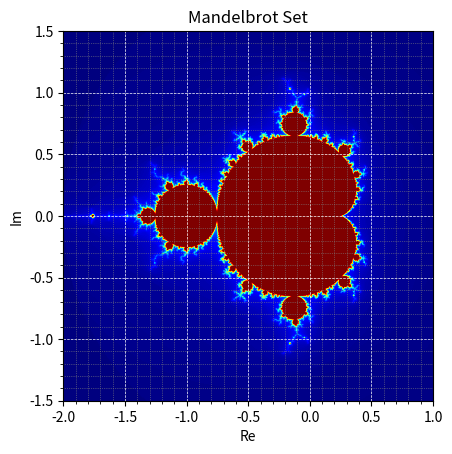

Write Python code to recreate this figure.
import numpy as np
import matplotlib.pyplot as plt

def mandelbrot(c, max_iter):
    z = 0
    n = 0
    while abs(z) <= 2 and n < max_iter:
        # z = z*z + 1./c
        z = z*z + c
        n += 1
    if n == max_iter:                                   #if reach max_iter
        return max_iter
    return n + 1 - np.log(np.log2(abs(z)))              #if not reach max_iter, return this

def mandelbrot_set(width, height, x_min, x_max, y_min, y_max, max_iter):
    x, y = np.linspace(x_min, x_max, width), np.linspace(y_min, y_max, height)
    C = np.array([[complex(a, b) for a in x] for b in y])
    
    mandelbrot_output = np.zeros((height, width))
    for i in range(height):
        for j in range(width):
            mandelbrot_output[i, j] = mandelbrot(C[i, j], max_iter)

    return mandelbrot_output

def plot_mandelbrot_set(mandelbrot_output):

    plt.imshow(mandelbrot_output, cmap='jet', extent=[x_min, x_max, y_min, y_max])
    # plt.colorbar()
    plt.title("Mandelbrot Set")
    plt.xlabel("Re")
    plt.ylabel("Im")
    plt.show()

if __name__ == "__main__":

    width, height = 1920, 1080
    x_min, x_max = -2.0, 1.0
    y_min, y_max = -1.5, 1.5
    max_iter = 100

    # 创建复数平面上的网格
    plt.grid(True, linestyle='--', linewidth=0.5, color='white', which='major', axis='both')
    plt.grid(True, linestyle=':', linewidth=0.5, color='gray', which='minor', axis='both')
    plt.minorticks_on()
    plt.gca().xaxis.set_minor_locator(plt.MultipleLocator(0.1))
    plt.gca().yaxis.set_minor_locator(plt.MultipleLocator(0.1))

    mandelbrot_output = mandelbrot_set(width, height, x_min, x_max, y_min, y_max, max_iter)
    plot_mandelbrot_set(mandelbrot_output)
